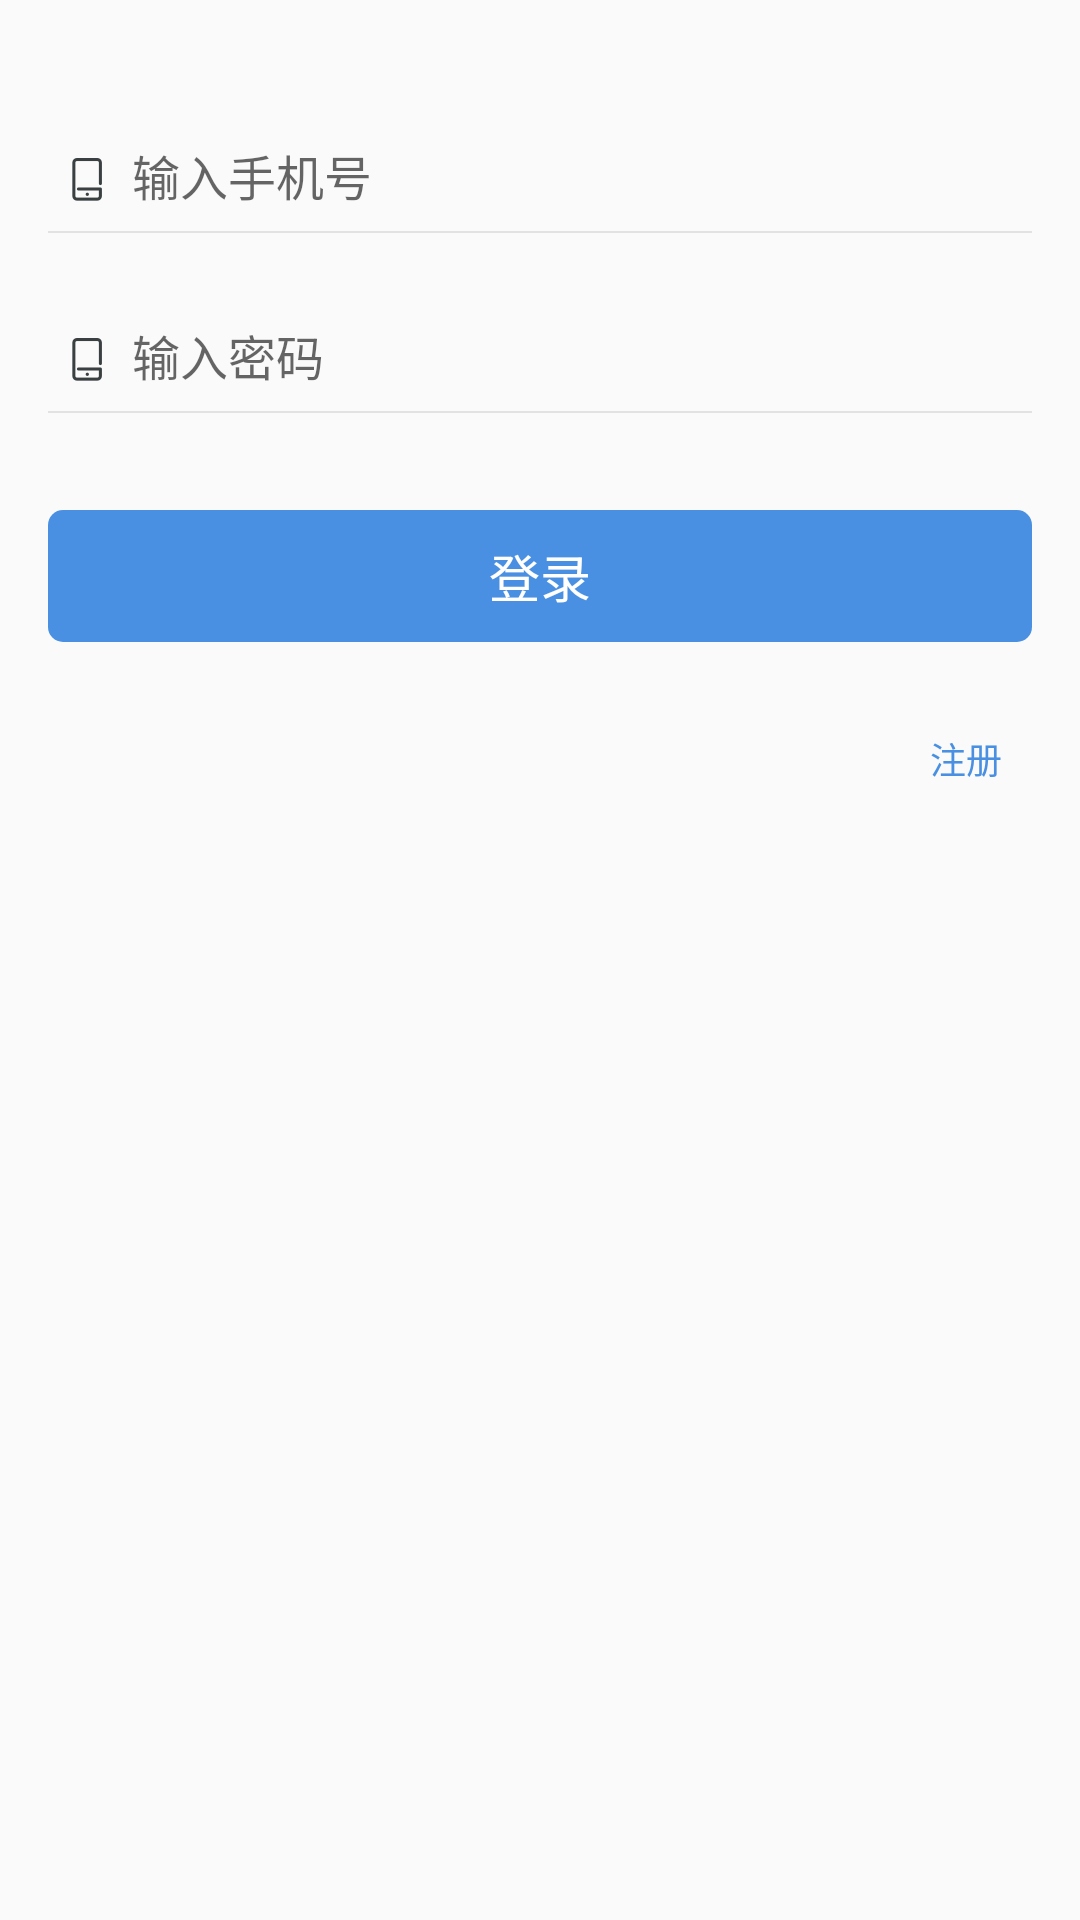

Reconstruct the res/layout file that produces this screen, plus the resources it refers to.
<!-- AndroidManifest.xml: application theme AppTheme -->
<!-- res/layout/activity_login.xml -->
<?xml version="1.0" encoding="utf-8"?>
<LinearLayout xmlns:android="http://schemas.android.com/apk/res/android"
    xmlns:app="http://schemas.android.com/apk/res-auto"
    xmlns:tools="http://schemas.android.com/tools"
    android:layout_width="match_parent"
    android:layout_height="match_parent"
    android:orientation="vertical"
    tools:context=".LoginActivity">

    <android.support.design.widget.TextInputLayout
        android:layout_width="match_parent"
        android:layout_height="60dp"
        android:layout_marginTop="30dp">

        <android.support.design.widget.TextInputEditText
            android:id="@+id/et_phoneNum"
            android:layout_width="match_parent"
            android:layout_height="wrap_content"
            android:layout_marginStart="16dp"
            android:layout_marginEnd="16dp"
            android:background="@drawable/edit_text_bg_selector"
            android:drawableStart="@drawable/icon_phone"
            android:drawablePadding="10dp"
            android:hint="输入手机号"
            android:inputType="phone"
            android:maxLength="11"
            android:padding="8dp"
            android:paddingBottom="10dp"
            android:textSize="16sp" />
    </android.support.design.widget.TextInputLayout>

    <android.support.design.widget.TextInputLayout
        android:layout_width="match_parent"
        android:layout_height="60dp">

        <android.support.design.widget.TextInputEditText
            android:id="@+id/et_password"
            android:layout_width="match_parent"
            android:layout_height="wrap_content"
            android:layout_marginStart="16dp"
            android:layout_marginEnd="16dp"
            android:background="@drawable/edit_text_bg_selector"
            android:drawableStart="@drawable/icon_phone"
            android:drawablePadding="10dp"
            android:hint="输入密码"
            android:maxLength="20"
            android:padding="8dp"
            android:paddingBottom="10dp"
            android:textSize="16sp" />
    </android.support.design.widget.TextInputLayout>

    <TextView
        android:id="@+id/tv_login"
        android:layout_width="match_parent"
        android:layout_height="44dp"
        android:layout_marginStart="16dp"
        android:layout_marginTop="20dp"
        android:layout_marginEnd="16dp"
        android:background="@drawable/main_btn_selector"
        android:gravity="center"
        android:text="@string/login"
        android:textColor="@color/colorWhite"
        android:textSize="17sp" />

    <TextView
        android:id="@+id/tv_register"
        android:layout_width="wrap_content"
        android:layout_height="wrap_content"
        android:layout_gravity="right"
        android:layout_marginTop="20dp"
        android:layout_marginEnd="16dp"
        android:padding="10dp"
        android:text="@string/register"
        android:textColor="@color/colorEnable"
        android:textSize="12sp" />
</LinearLayout>
<!-- resources referenced by this layout -->
<resources>
  <color name="colorEnable">#4a90e2</color>
  <color name="colorWhite">#ffffff</color>
  <!-- drawable edit_text_bg_selector: vector/xml drawable (drawable, 2264 chars, omitted) -->
  <!-- drawable icon_phone: png bitmap (drawable-xxhdpi, 729 bytes) -->
  <!-- drawable main_btn_selector (drawable) -->
  <?xml version="1.0" encoding="utf-8"?>
  <selector xmlns:android="http://schemas.android.com/apk/res/android">
      <item android:drawable="@drawable/shape_disable_radius" android:state_enabled="false"/>
      <item android:drawable="@drawable/shape_enable_radius" android:state_enabled="true"/>
  </selector>
  <string name="login">登录</string>
  <string name="register">注册</string>
  <style name="AppTheme" parent="Theme.AppCompat.Light.DarkActionBar">
          
          <item name="colorPrimary">@color/colorPrimary</item>
          <item name="colorPrimaryDark">@color/colorPrimaryDark</item>
          <item name="colorAccent">@color/colorAccent</item>
          <item name="windowNoTitle">true</item>
      </style>
  <!-- drawable shape_disable_radius (drawable) -->
  <?xml version="1.0" encoding="utf-8"?>
  <shape xmlns:android="http://schemas.android.com/apk/res/android"
      android:shape="rectangle">
      <solid android:color="@color/colorDisable" />
      <corners android:radius="5dp" />
  </shape>
  <!-- drawable shape_enable_radius (drawable) -->
  <?xml version="1.0" encoding="utf-8"?>
  <shape xmlns:android="http://schemas.android.com/apk/res/android"
      android:shape="rectangle">
      <solid android:color="@color/colorEnable" />
      <corners android:radius="5dp" />
  </shape>
  <color name="colorPrimary">#F8F8F8</color>
  <color name="colorPrimaryDark">#F8F8F8</color>
  <color name="colorAccent">#FF4081</color>
  <color name="colorDisable">#e8e8e8</color>
</resources>
